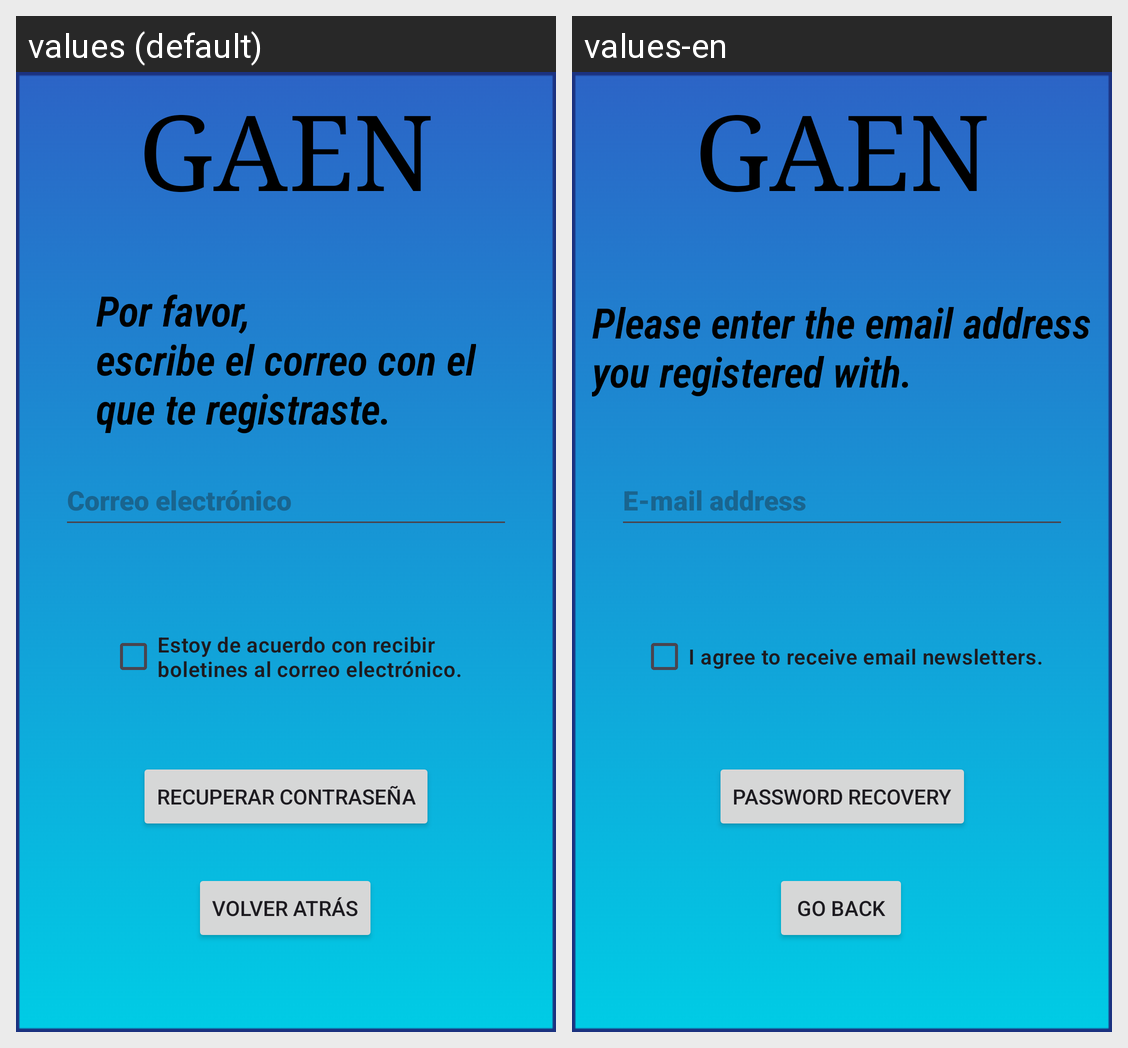

The same Android screen rendered under two of its app's locales, left to right. List the strings drawn on it with the default value and each locale's translation.
Android screen res/layout/recoverpwd_screen.xml rendered under 2 locales, left to right: values (default), values-en. Device: Nexus 5 (rendered at 1080×1920; each locale shown at half size, 540×960, under a caption strip naming it); theme Theme.GestorDeAlmacenamiento.
Strings drawn on this screen, with the default value and each locale's value (text and hints the layout hard-codes, and strings that could not be matched under every locale, appear in the picture but are not listed):

app_name_Acronym
  values: GAEN
  values-en: GAEN  [not translated; the default value is used]

registeredEmail
  values: Por favor,
      escribe el correo con el
      que te registraste.
  values-en: Please enter the email address
      you registered with.

email
  values: Correo electrónico
  values-en: E-mail address

mailReports
  values: Estoy de acuerdo con recibir
      boletines al correo electrónico.
  values-en: I agree to receive email newsletters.

recoverPWD
  values: Recuperar contraseña
  values-en: Password recovery

back
  values: Volver atrás
  values-en: Go back
